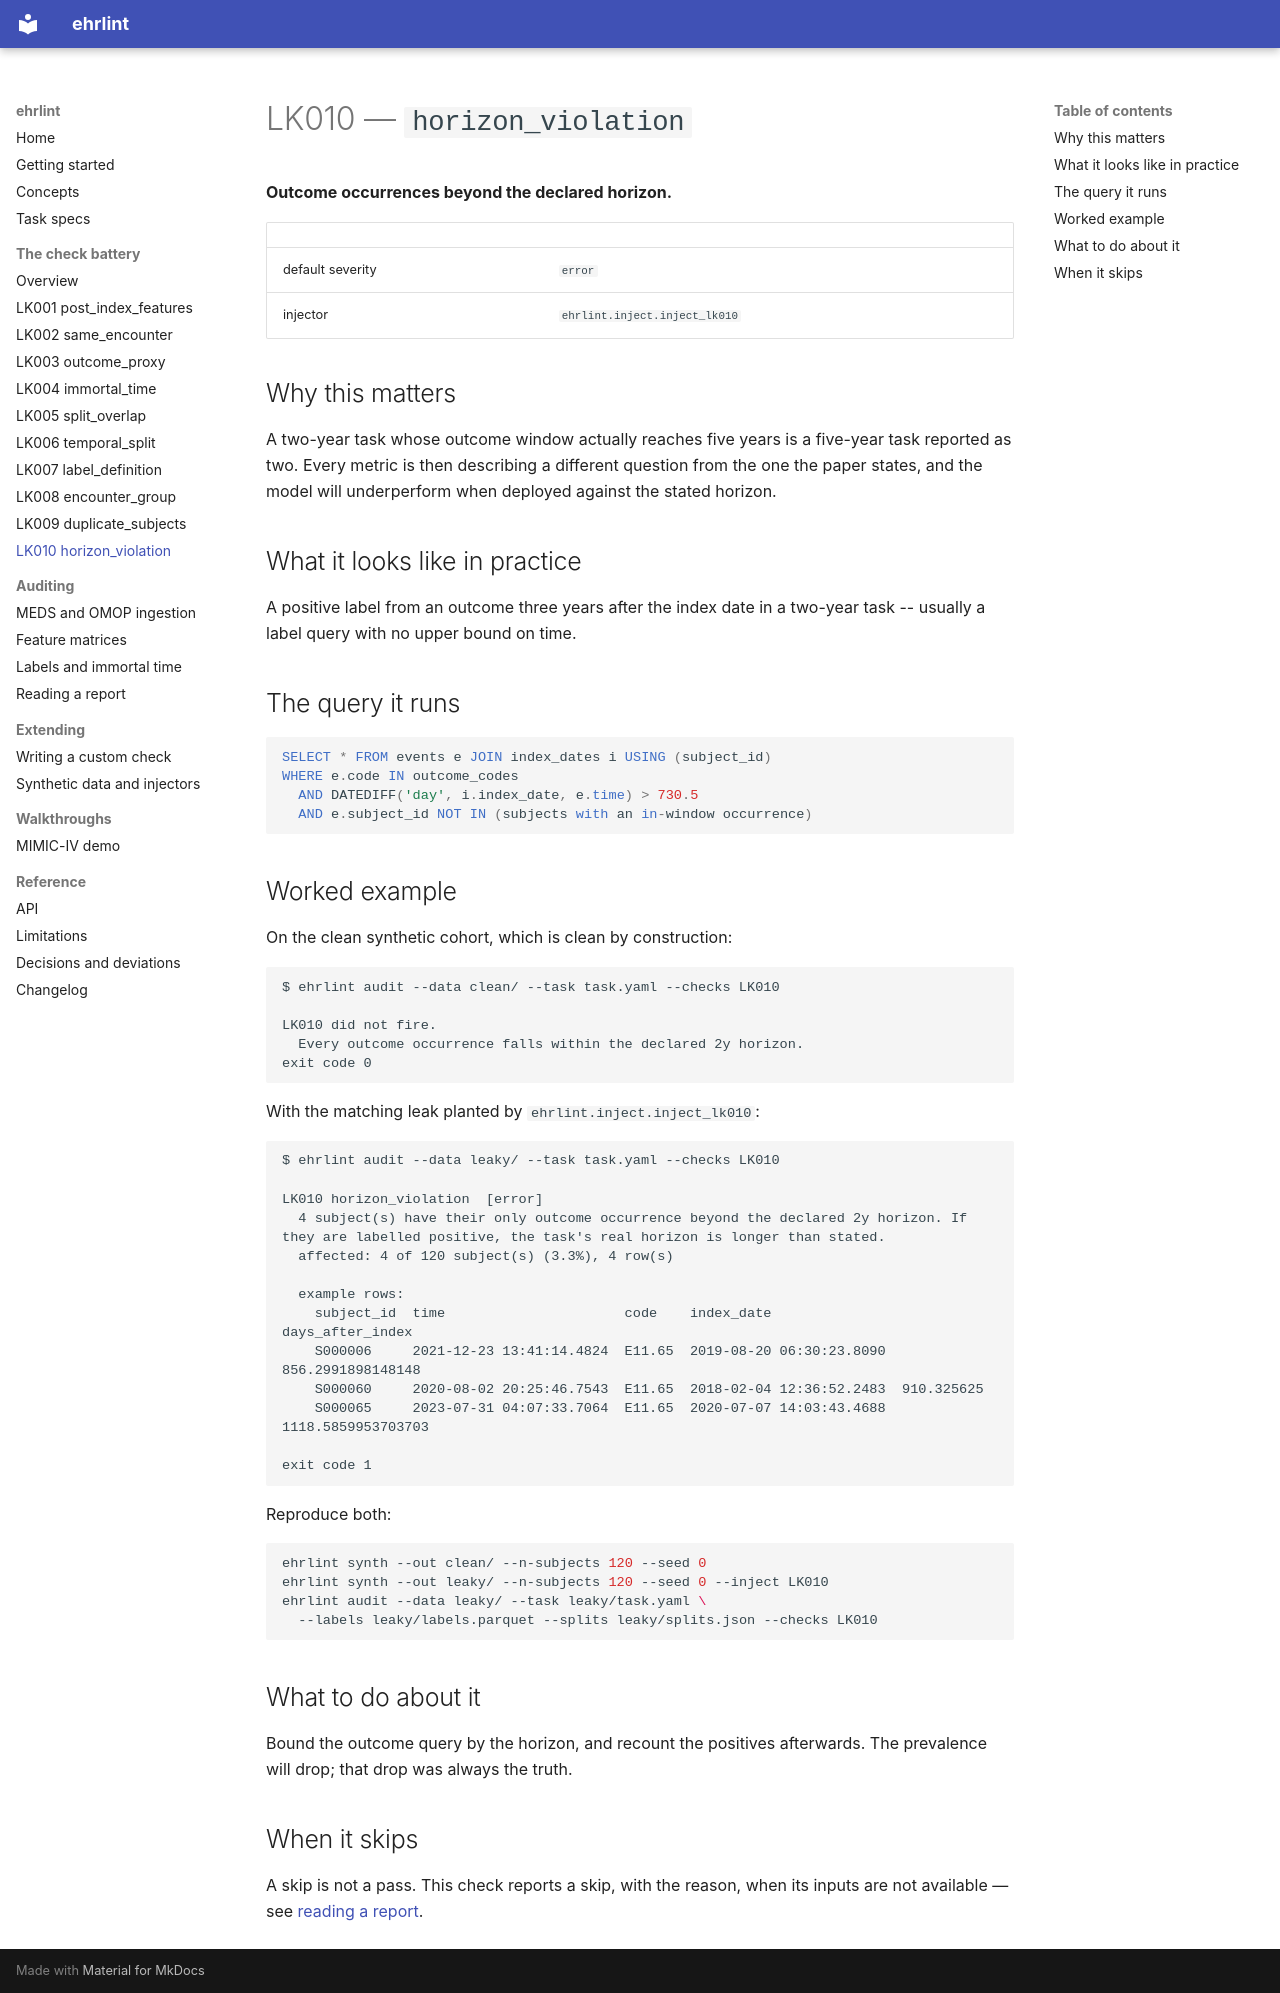

repository: DanPalBCM/ehrlint · page: checks/lk010/index.html · generator: mkdocs

<!--
Generated by scripts/generate_check_docs.py. Do not edit by hand: the
rationale, query, severity, and worked example all come from the code, and a
test asserts this file matches what the generator produces.
-->

# LK010 — `horizon_violation`

**Outcome occurrences beyond the declared horizon.**

| | |
| --- | --- |
| default severity | `error` |
| injector | `ehrlint.inject.inject_lk010` |

## Why this matters

A two-year task whose outcome window actually reaches five years is a five-year task reported as two. Every metric is then describing a different question from the one the paper states, and the model will underperform when deployed against the stated horizon.

## What it looks like in practice

A positive label from an outcome three years after the index date in a two-year task -- usually a label query with no upper bound on time.

## The query it runs

```sql
SELECT * FROM events e JOIN index_dates i USING (subject_id)
WHERE e.code IN outcome_codes
  AND DATEDIFF('day', i.index_date, e.time) > 730.5
  AND e.subject_id NOT IN (subjects with an in-window occurrence)
```

## Worked example

On the clean synthetic cohort, which is clean by construction:

```text
$ ehrlint audit --data clean/ --task task.yaml --checks LK010

LK010 did not fire.
  Every outcome occurrence falls within the declared 2y horizon.
exit code 0
```

With the matching leak planted by `ehrlint.inject.inject_lk010`:

```text
$ ehrlint audit --data leaky/ --task task.yaml --checks LK010

LK010 horizon_violation  [error]
  4 subject(s) have their only outcome occurrence beyond the declared 2y horizon. If they are labelled positive, the task's real horizon is longer than stated.
  affected: 4 of 120 subject(s) (3.3%), 4 row(s)

  example rows:
    subject_id  time                      code    index_date                days_after_index  
    S000006     2021-12-23 13:41:14.4824  E11.65  2019-08-20 06:30:23.8090  856.2991898148148 
    S000060     2020-08-02 20:25:46.7543  E11.65  2018-02-04 12:36:52.2483  910.325625        
    S000065     2023-07-31 04:07:33.7064  E11.65  2020-07-07 14:03:43.4688  1118.5859953703703

exit code 1
```

Reproduce both:

```bash
ehrlint synth --out clean/ --n-subjects 120 --seed 0
ehrlint synth --out leaky/ --n-subjects 120 --seed 0 --inject LK010
ehrlint audit --data leaky/ --task leaky/task.yaml \
  --labels leaky/labels.parquet --splits leaky/splits.json --checks LK010
```

## What to do about it

Bound the outcome query by the horizon, and recount the positives afterwards. The prevalence will drop; that drop was always the truth.

## When it skips

A skip is not a pass. This check reports a skip, with the reason, when its inputs are not available — see [reading a report](../reports.md).
